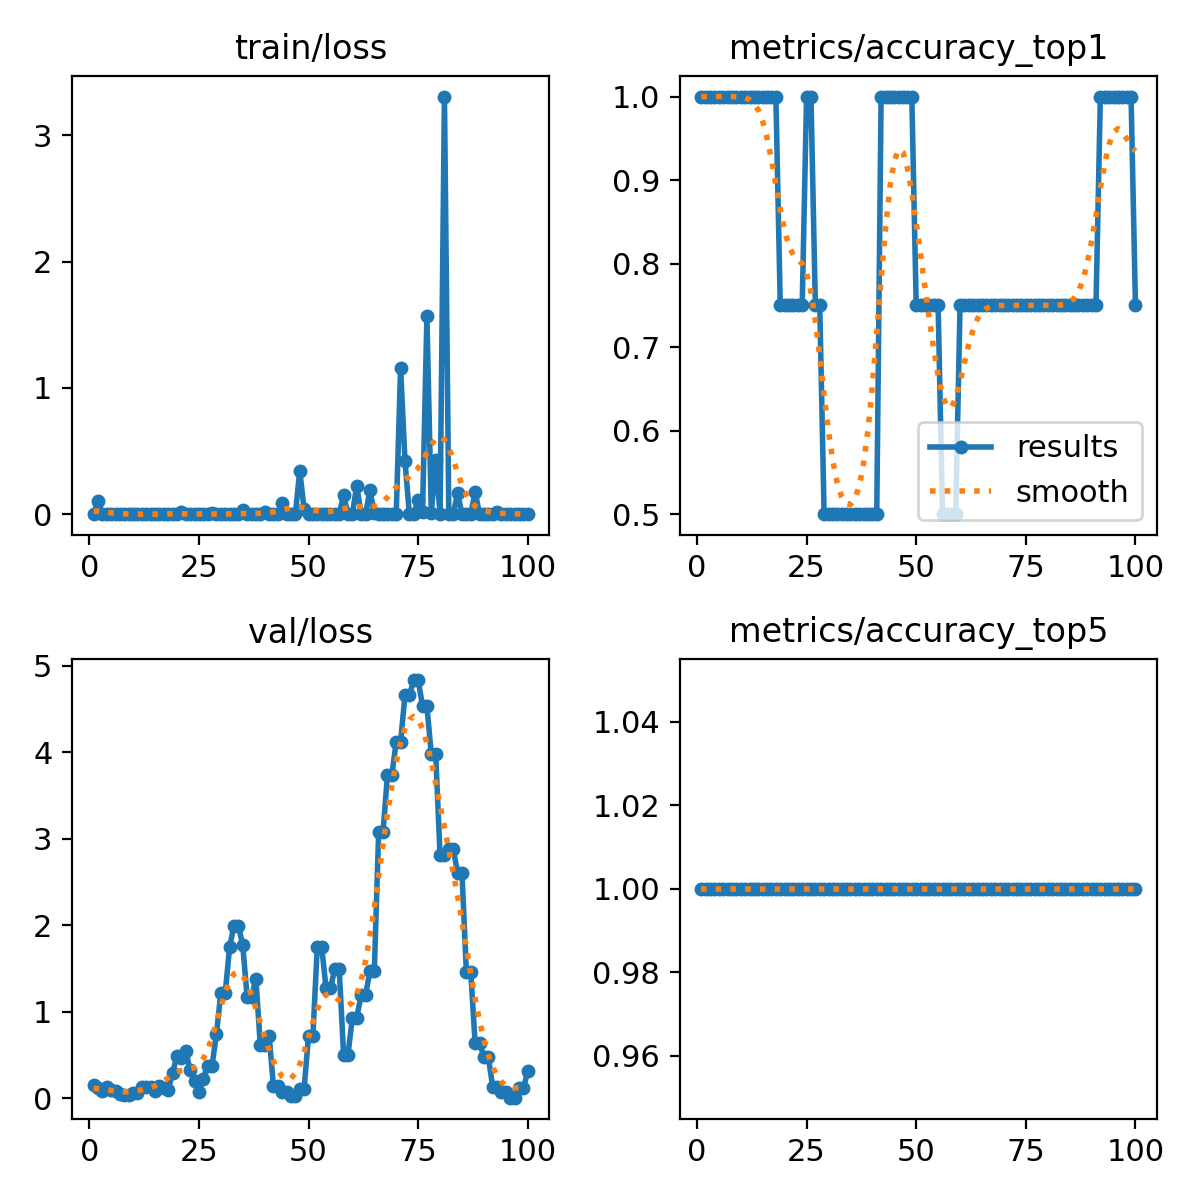

The table this chart was drawn from, first rows:
epoch, time, train/loss, metrics/accuracy_top1, metrics/accuracy_top5, val/loss, lr/pg0, lr/pg1, lr/pg2
1, 0.8742, 0.00187, 1, 1, 0.1477, 1.667e-05, 1.667e-05, 1.667e-05
2, 1.779, 0.1031, 1, 1, 0.1109, 4.95149e-05, 4.95149e-05, 4.95149e-05
3, 2.675, 3e-05, 1, 1, 0.08746, 8.16997e-05, 8.16997e-05, 8.16997e-05
4, 3.574, 0, 1, 1, 0.1246, 0.0001132, 0.0001132, 0.0001132
5, 4.471, 2e-05, 1, 1, 0.09883, 0.0001441, 0.0001441, 0.0001441
6, 5.371, 2e-05, 1, 1, 0.07757, 0.0001743, 0.0001743, 0.0001743
7, 6.271, 0, 1, 1, 0.05077, 0.0002038, 0.0002038, 0.0002038
8, 7.175, 1e-05, 1, 1, 0.03522, 0.0002327, 0.0002327, 0.0002327
9, 8.071, 0.00026, 1, 1, 0.04007, 0.0002609, 0.0002609, 0.0002609
10, 8.971, 3e-05, 1, 1, 0.06333, 0.0002885, 0.0002885, 0.0002885
11, 9.862, 7e-05, 1, 1, 0.06376, 0.0003154, 0.0003154, 0.0003154
12, 10.76, 7e-05, 1, 1, 0.1252, 0.0003417, 0.0003417, 0.0003417
13, 11.65, 3e-05, 1, 1, 0.1297, 0.0003672, 0.0003672, 0.0003672
14, 12.55, 0, 1, 1, 0.129, 0.0003922, 0.0003922, 0.0003922
15, 13.44, 4e-05, 1, 1, 0.07634, 0.0004164, 0.0004164, 0.0004164
16, 14.34, 6e-05, 1, 1, 0.1401, 0.00044, 0.00044, 0.00044
17, 15.23, 0, 1, 1, 0.1116, 0.000463, 0.000463, 0.000463
18, 16.12, 0.00047, 1, 1, 0.09184, 0.0004853, 0.0004853, 0.0004853
19, 17.01, 0.0038, 0.75, 1, 0.2951, 0.0005069, 0.0005069, 0.0005069
20, 17.9, 7e-05, 0.75, 1, 0.4846, 0.0005278, 0.0005278, 0.0005278
21, 18.79, 0.01797, 0.75, 1, 0.463, 0.0005481, 0.0005481, 0.0005481
22, 19.68, 3e-05, 0.75, 1, 0.5496, 0.0005678, 0.0005678, 0.0005678
23, 20.56, 1e-05, 0.75, 1, 0.3205, 0.0005868, 0.0005868, 0.0005868
24, 21.45, 0.00106, 0.75, 1, 0.1927, 0.0006051, 0.0006051, 0.0006051
25, 22.34, 0.00043, 1, 1, 0.07292, 0.0006228, 0.0006228, 0.0006228
26, 23.24, 0, 1, 1, 0.223, 0.0006398, 0.0006398, 0.0006398
27, 24.13, 1e-05, 0.75, 1, 0.3741, 0.0006561, 0.0006561, 0.0006561
28, 25.01, 0.00578, 0.75, 1, 0.3741, 0.0006718, 0.0006718, 0.0006718
29, 25.9, 0.0001, 0.5, 1, 0.7424, 0.0006868, 0.0006868, 0.0006868
30, 26.8, 1e-05, 0.5, 1, 1.212, 0.0007012, 0.0007012, 0.0007012
31, 27.69, 8e-05, 0.5, 1, 1.212, 0.0007149, 0.0007149, 0.0007149
32, 28.58, 1e-05, 0.5, 1, 1.744, 0.0007279, 0.0007279, 0.0007279
33, 29.47, 0, 0.5, 1, 1.995, 0.0007403, 0.0007403, 0.0007403
34, 30.35, 0, 0.5, 1, 1.995, 0.000752, 0.000752, 0.000752
35, 31.24, 0.02969, 0.5, 1, 1.77, 0.0007631, 0.0007631, 0.0007631
36, 32.13, 1e-05, 0.5, 1, 1.167, 0.0007735, 0.0007735, 0.0007735
37, 33.02, 1e-05, 0.5, 1, 1.167, 0.0007832, 0.0007832, 0.0007832
38, 33.91, 0.00039, 0.5, 1, 1.382, 0.0007923, 0.0007923, 0.0007923
39, 34.81, 0.00016, 0.5, 1, 0.6131, 0.0008007, 0.0008007, 0.0008007
40, 35.69, 0.01477, 0.5, 1, 0.6131, 0.0008085, 0.0008085, 0.0008085
41, 36.58, 0.00028, 0.5, 1, 0.7234, 0.0008156, 0.0008156, 0.0008156
42, 37.47, 0.0015, 1, 1, 0.1423, 0.000822, 0.000822, 0.000822
43, 38.36, 0.00109, 1, 1, 0.1423, 0.0008278, 0.0008278, 0.0008278
44, 39.25, 0.08932, 1, 1, 0.06816, 0.0008329, 0.0008329, 0.0008329
45, 40.13, 0, 1, 1, 0.06816, 0.0008374, 0.0008374, 0.0008374
46, 41.02, 0.00011, 1, 1, 0.02215, 0.0008412, 0.0008412, 0.0008412
47, 41.91, 1e-05, 1, 1, 0.02215, 0.0008443, 0.0008443, 0.0008443
48, 42.8, 0.3453, 1, 1, 0.1094, 0.0008468, 0.0008468, 0.0008468
49, 43.68, 0.03938, 1, 1, 0.1094, 0.0008486, 0.0008486, 0.0008486
50, 44.63, 0, 0.75, 1, 0.7213, 0.0008498, 0.0008498, 0.0008498
51, 45.51, 0, 0.75, 1, 0.7213, 0.0008418, 0.0008418, 0.0008418
52, 46.41, 0.00053, 0.75, 1, 1.75, 0.0008253, 0.0008253, 0.0008253
53, 47.29, 0.00231, 0.75, 1, 1.75, 0.0008088, 0.0008088, 0.0008088
54, 48.18, 3e-05, 0.75, 1, 1.272, 0.0007923, 0.0007923, 0.0007923
55, 49.07, 0.00438, 0.75, 1, 1.272, 0.0007758, 0.0007758, 0.0007758
56, 49.97, 0.00018, 0.5, 1, 1.493, 0.0007593, 0.0007593, 0.0007593
57, 50.85, 0.00286, 0.5, 1, 1.493, 0.0007428, 0.0007428, 0.0007428
58, 51.74, 0.1513, 0.5, 1, 0.5023, 0.0007263, 0.0007263, 0.0007263
59, 52.62, 0.00167, 0.5, 1, 0.5023, 0.0007098, 0.0007098, 0.0007098
60, 53.51, 0.00176, 0.75, 1, 0.9314, 0.0006933, 0.0006933, 0.0006933
... 40 more rows
